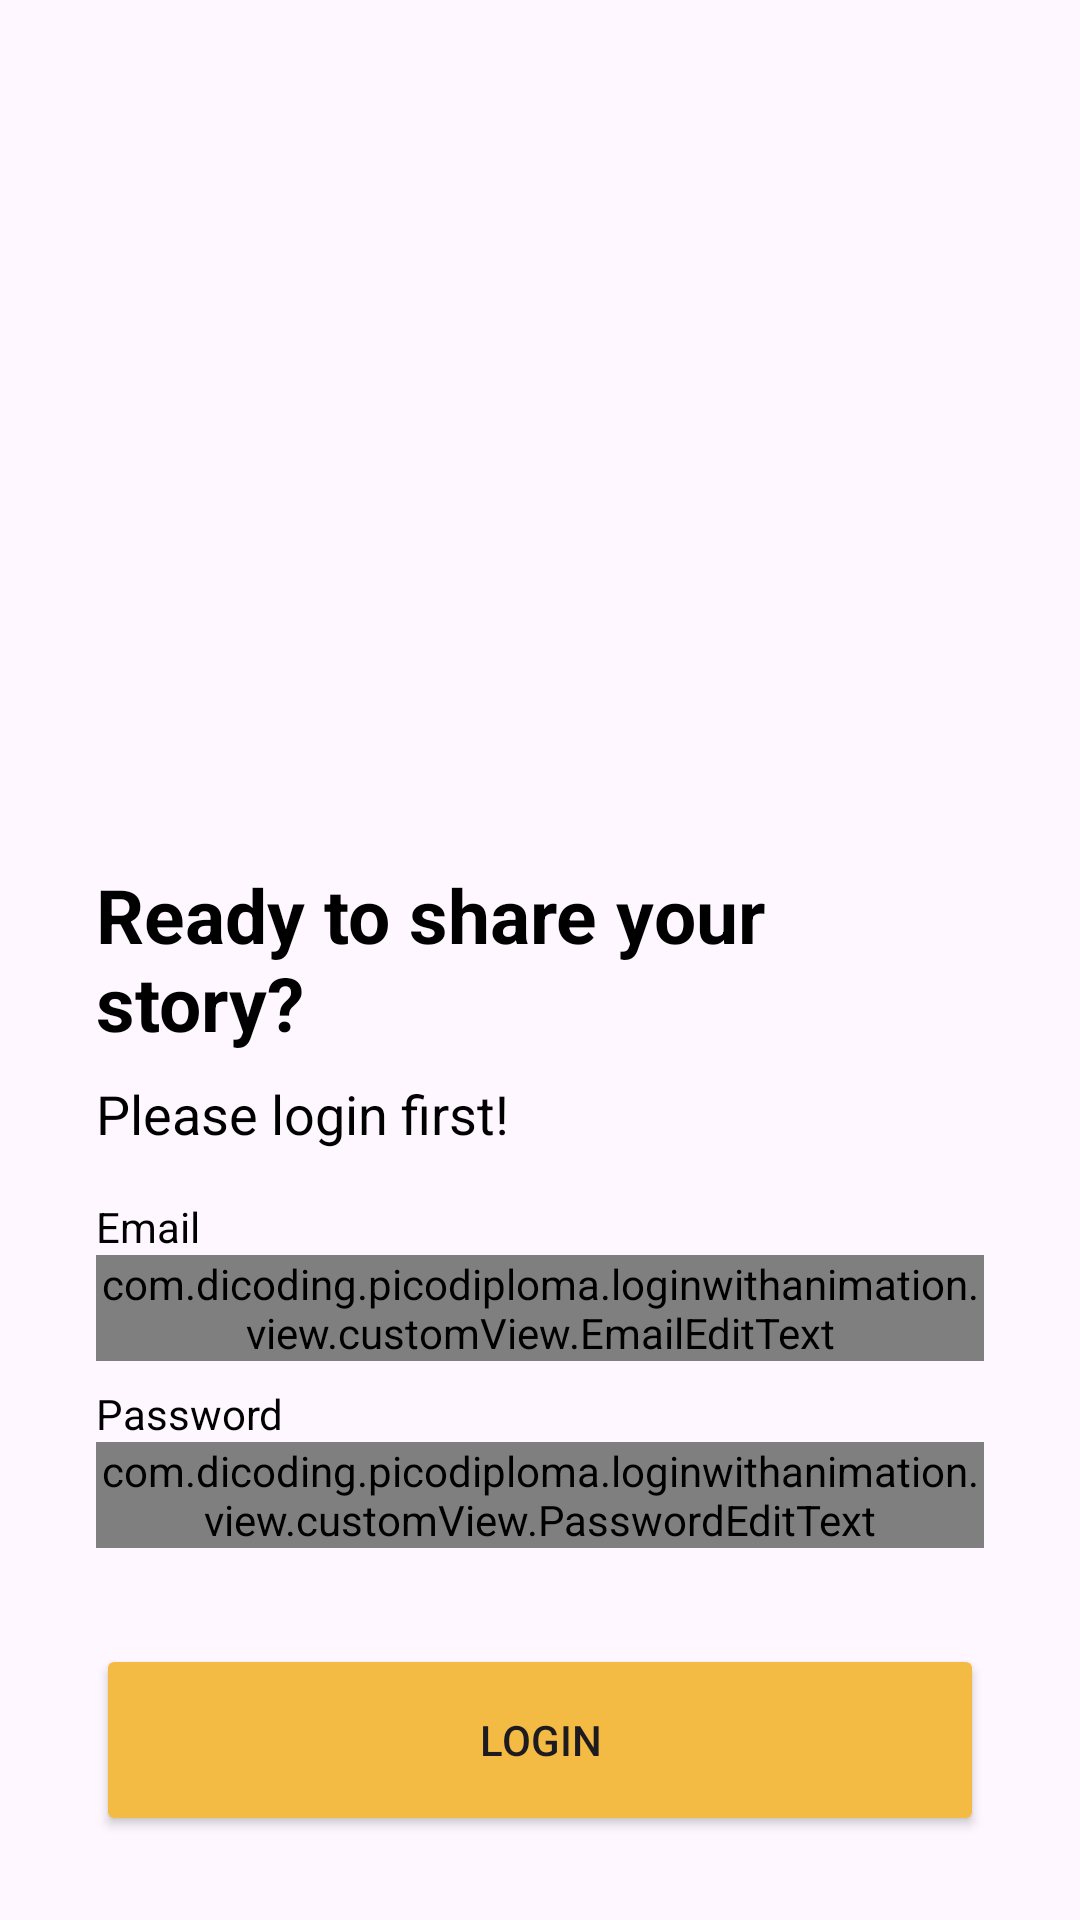

Android layout source for this screen:
<!-- AndroidManifest.xml: application theme Theme.LoginWithAnimation -->
<!-- res/layout/activity_login.xml -->
<?xml version="1.0" encoding="utf-8"?>
<androidx.constraintlayout.widget.ConstraintLayout xmlns:android="http://schemas.android.com/apk/res/android"
    xmlns:app="http://schemas.android.com/apk/res-auto"
    xmlns:tools="http://schemas.android.com/tools"
    android:layout_width="match_parent"
    android:layout_height="match_parent"
    tools:context=".view.login.LoginActivity">

    <ImageView
        android:id="@+id/imageView"
        android:layout_width="0dp"
        android:layout_height="0dp"
        android:layout_marginStart="32dp"
        android:layout_marginEnd="32dp"
        app:layout_constraintBottom_toTopOf="@+id/guidelineHorizontal"
        app:layout_constraintEnd_toEndOf="parent"
        app:layout_constraintStart_toStartOf="parent"
        app:layout_constraintTop_toTopOf="@+id/guidelineHorizontal2"
        app:srcCompat="@drawable/reading_4072307" />

    <TextView
        android:id="@+id/titleTextView"
        android:layout_width="0dp"
        android:layout_height="wrap_content"
        android:layout_marginStart="32dp"
        android:layout_marginTop="32dp"
        android:layout_marginEnd="32dp"
        android:text="@string/title_login_page"
        android:textColor="@color/black"
        android:textSize="25sp"
        android:textStyle="bold"
        app:layout_constraintEnd_toEndOf="parent"
        app:layout_constraintHorizontal_bias="0.0"
        app:layout_constraintStart_toStartOf="parent"
        app:layout_constraintTop_toTopOf="@+id/guidelineHorizontal" />

    <TextView
        android:id="@+id/descTextView"
        android:layout_width="0dp"
        android:layout_height="wrap_content"
        android:layout_marginTop="8dp"
        android:layout_marginStart="32dp"
        android:layout_marginEnd="32dp"
        android:text="@string/message_login_page"
        android:textColor="@color/black"
        android:textSize="18sp"
        app:layout_constraintEnd_toEndOf="parent"
        app:layout_constraintHorizontal_bias="1.0"
        app:layout_constraintStart_toStartOf="parent"
        app:layout_constraintTop_toBottomOf="@+id/titleTextView" />

    <TextView
        android:id="@+id/emailTextView"
        android:layout_width="wrap_content"
        android:layout_height="wrap_content"
        android:layout_marginStart="32dp"
        android:layout_marginTop="16dp"
        android:text="@string/email"
        android:textColor="@color/black"
        app:layout_constraintStart_toStartOf="parent"
        app:layout_constraintTop_toBottomOf="@+id/descTextView" />

    <com.dicoding.picodiploma.loginwithanimation.view.customView.EmailEditText
        android:id="@+id/ed_login_email"
        android:layout_width="0dp"
        android:layout_height="wrap_content"
        android:layout_marginStart="32dp"
        android:layout_marginEnd="32dp"
        android:inputType="textEmailAddress"
        app:layout_constraintEnd_toEndOf="parent"
        app:layout_constraintStart_toStartOf="parent"
        app:layout_constraintTop_toBottomOf="@+id/emailTextView" />

    <TextView
        android:id="@+id/passwordTextView"
        android:layout_width="wrap_content"
        android:layout_height="wrap_content"
        android:layout_marginStart="32dp"
        android:layout_marginTop="8dp"
        android:text="@string/password"
        android:textColor="@color/black"
        app:layout_constraintStart_toStartOf="parent"
        app:layout_constraintTop_toBottomOf="@+id/ed_login_email" />

    <com.dicoding.picodiploma.loginwithanimation.view.customView.PasswordEditText
        android:id="@+id/ed_login_password"
        android:layout_width="0dp"
        android:layout_height="wrap_content"
        android:layout_marginStart="32dp"
        android:layout_marginEnd="32dp"
        android:inputType="textPassword"
        app:endIconMode="password_toggle"
        app:layout_constraintEnd_toEndOf="parent"
        app:layout_constraintStart_toStartOf="parent"
        app:layout_constraintTop_toBottomOf="@+id/passwordTextView" />

    <Button
        android:id="@+id/loginButton"
        android:layout_width="0dp"
        android:layout_height="64dp"
        android:layout_marginStart="32dp"
        android:layout_marginTop="32dp"
        android:layout_marginEnd="32dp"
        android:backgroundTint="@color/yellow2"
        android:text="@string/login"
        app:layout_constraintEnd_toEndOf="parent"
        app:layout_constraintStart_toStartOf="parent"
        app:layout_constraintTop_toBottomOf="@+id/ed_login_password" />

    <androidx.constraintlayout.widget.Guideline
        android:id="@+id/guidelineHorizontal"
        android:layout_width="wrap_content"
        android:layout_height="64dp"
        android:orientation="horizontal"
        app:layout_constraintEnd_toEndOf="parent"
        app:layout_constraintGuide_percent="0.4"
        app:layout_constraintStart_toStartOf="parent" />

    <androidx.constraintlayout.widget.Guideline
        android:id="@+id/guidelineHorizontal2"
        android:layout_width="wrap_content"
        android:layout_height="64dp"
        android:orientation="horizontal"
        app:layout_constraintEnd_toEndOf="parent"
        app:layout_constraintGuide_percent="0.1"
        app:layout_constraintStart_toStartOf="parent" />

</androidx.constraintlayout.widget.ConstraintLayout>
<!-- resources referenced by this layout -->
<resources>
  <color name="black">#FF000000</color>
  <color name="yellow2">#F4BB44</color>
  <string name="email">Email</string>
  <string name="login">Login</string>
  <string name="message_login_page">Please login first!</string>
  <string name="password">Password</string>
  <string name="title_login_page">Ready to share your story?</string>
  <style name="Theme.LoginWithAnimation" parent="Base.Theme.LoginWithAnimation" />
  <style name="Base.Theme.LoginWithAnimation" parent="Theme.Material3.DayNight.NoActionBar">
  
          
           <item name="colorPrimary">@color/yellow2</item>
      </style>
</resources>
